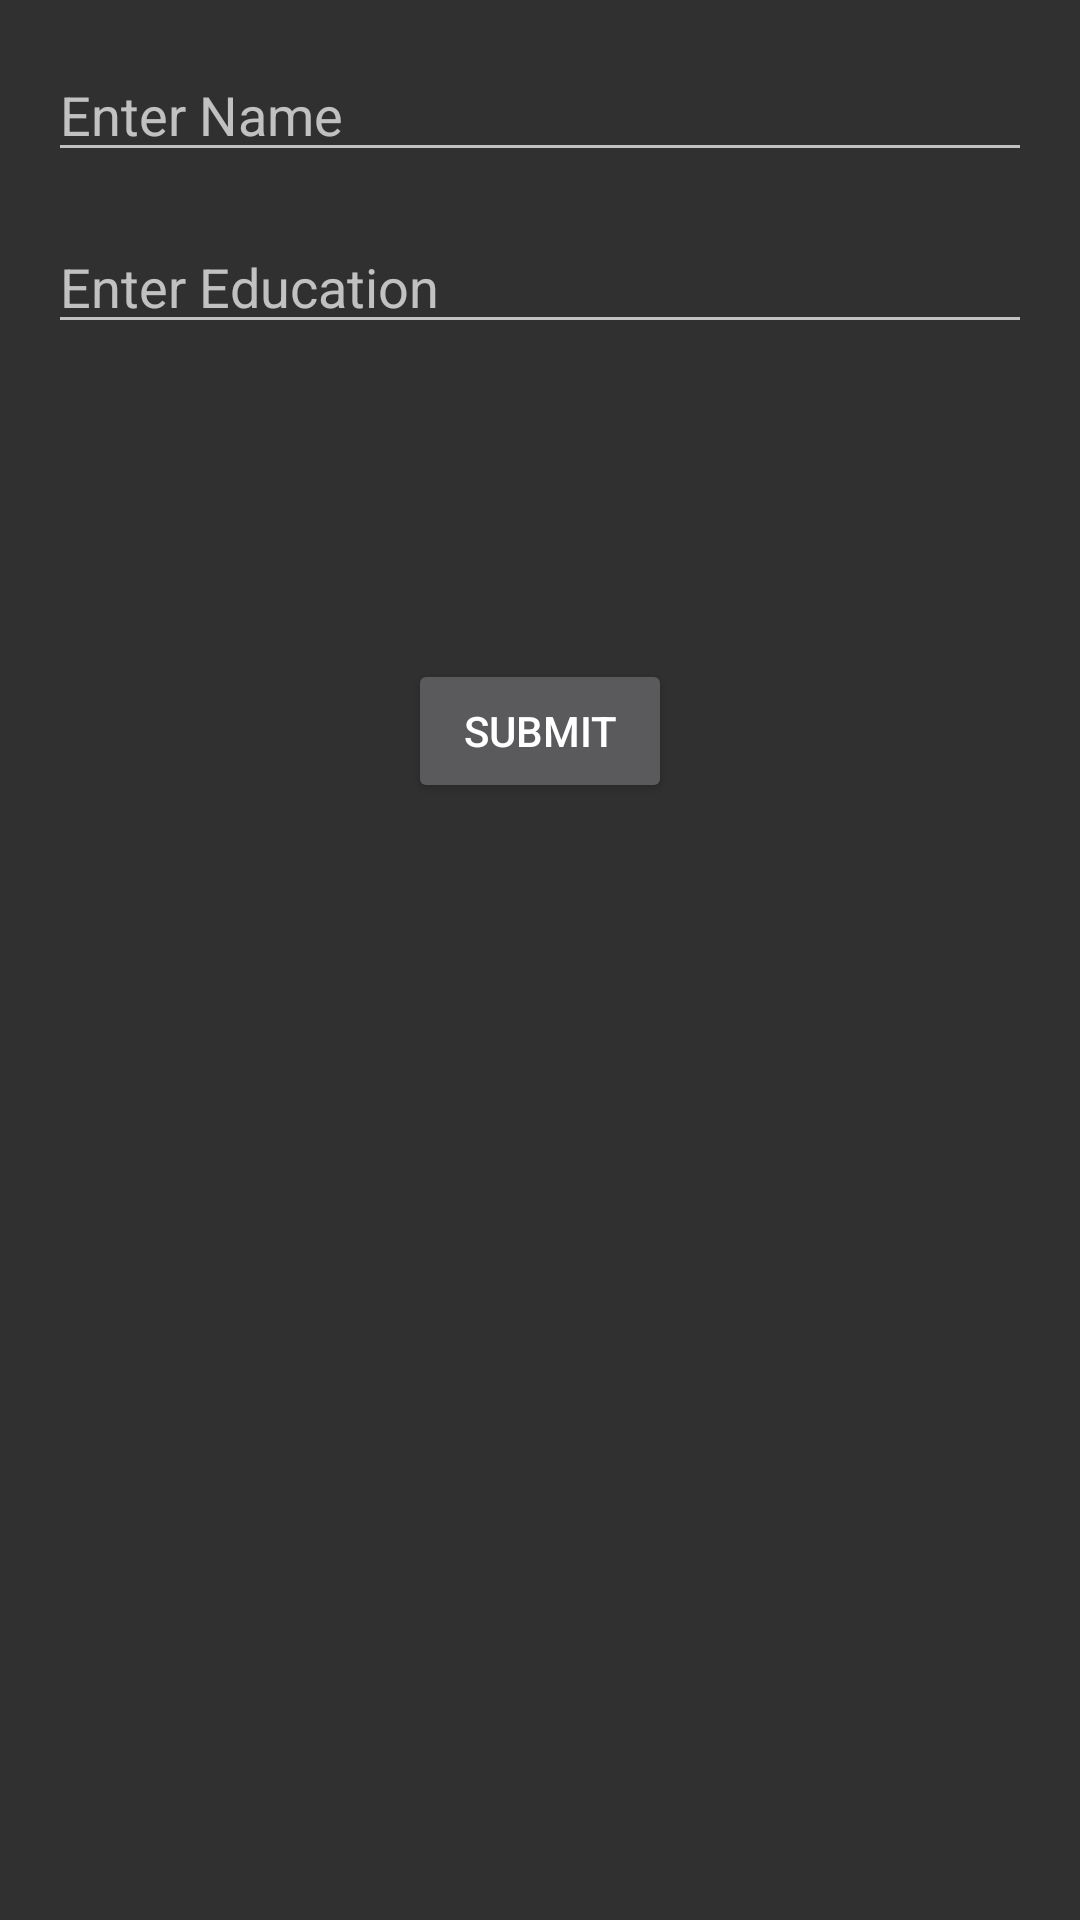

Android layout source for this screen:
<!-- AndroidManifest.xml: activity theme Theme.AppCompat -->
<!-- res/layout/activity_main.xml -->
<?xml version="1.0" encoding="utf-8"?>
<androidx.constraintlayout.widget.ConstraintLayout xmlns:android="http://schemas.android.com/apk/res/android"
    xmlns:app="http://schemas.android.com/apk/res-auto"
    xmlns:tools="http://schemas.android.com/tools"
    android:layout_width="match_parent"
    android:layout_height="match_parent"
    tools:context=".MainActivity">

    <EditText
        android:id="@+id/editTextName"
        android:layout_width="0dp"
        android:layout_height="wrap_content"
        android:layout_margin="16dp"
        android:layout_marginStart="16dp"
        android:layout_marginEnd="16dp"
        android:hint="Enter Name"
        app:layout_constraintEnd_toEndOf="parent"
        app:layout_constraintStart_toStartOf="parent"
        app:layout_constraintTop_toTopOf="parent" />

    <EditText
        android:id="@+id/editTextEducation"
        android:layout_width="0dp"
        android:layout_height="wrap_content"
        android:layout_below="@id/editTextName"
        android:layout_margin="16dp"
        android:layout_marginStart="16dp"
        android:layout_marginTop="36dp"
        android:layout_marginEnd="16dp"
        android:hint="Enter Education"
        app:layout_constraintEnd_toEndOf="parent"
        app:layout_constraintHorizontal_bias="0.0"
        app:layout_constraintStart_toStartOf="parent"
        app:layout_constraintTop_toBottomOf="@+id/editTextName" />

    <Button
        android:id="@+id/buttonSubmit"
        android:layout_width="wrap_content"
        android:layout_height="wrap_content"
        android:layout_below="@id/editTextEducation"
        android:layout_marginTop="105dp"
        android:text="Submit"
        app:layout_constraintEnd_toEndOf="parent"
        app:layout_constraintStart_toStartOf="parent"
        app:layout_constraintTop_toBottomOf="@+id/editTextEducation" />

</androidx.constraintlayout.widget.ConstraintLayout>
<!-- resources referenced by this layout -->
<resources>

</resources>
